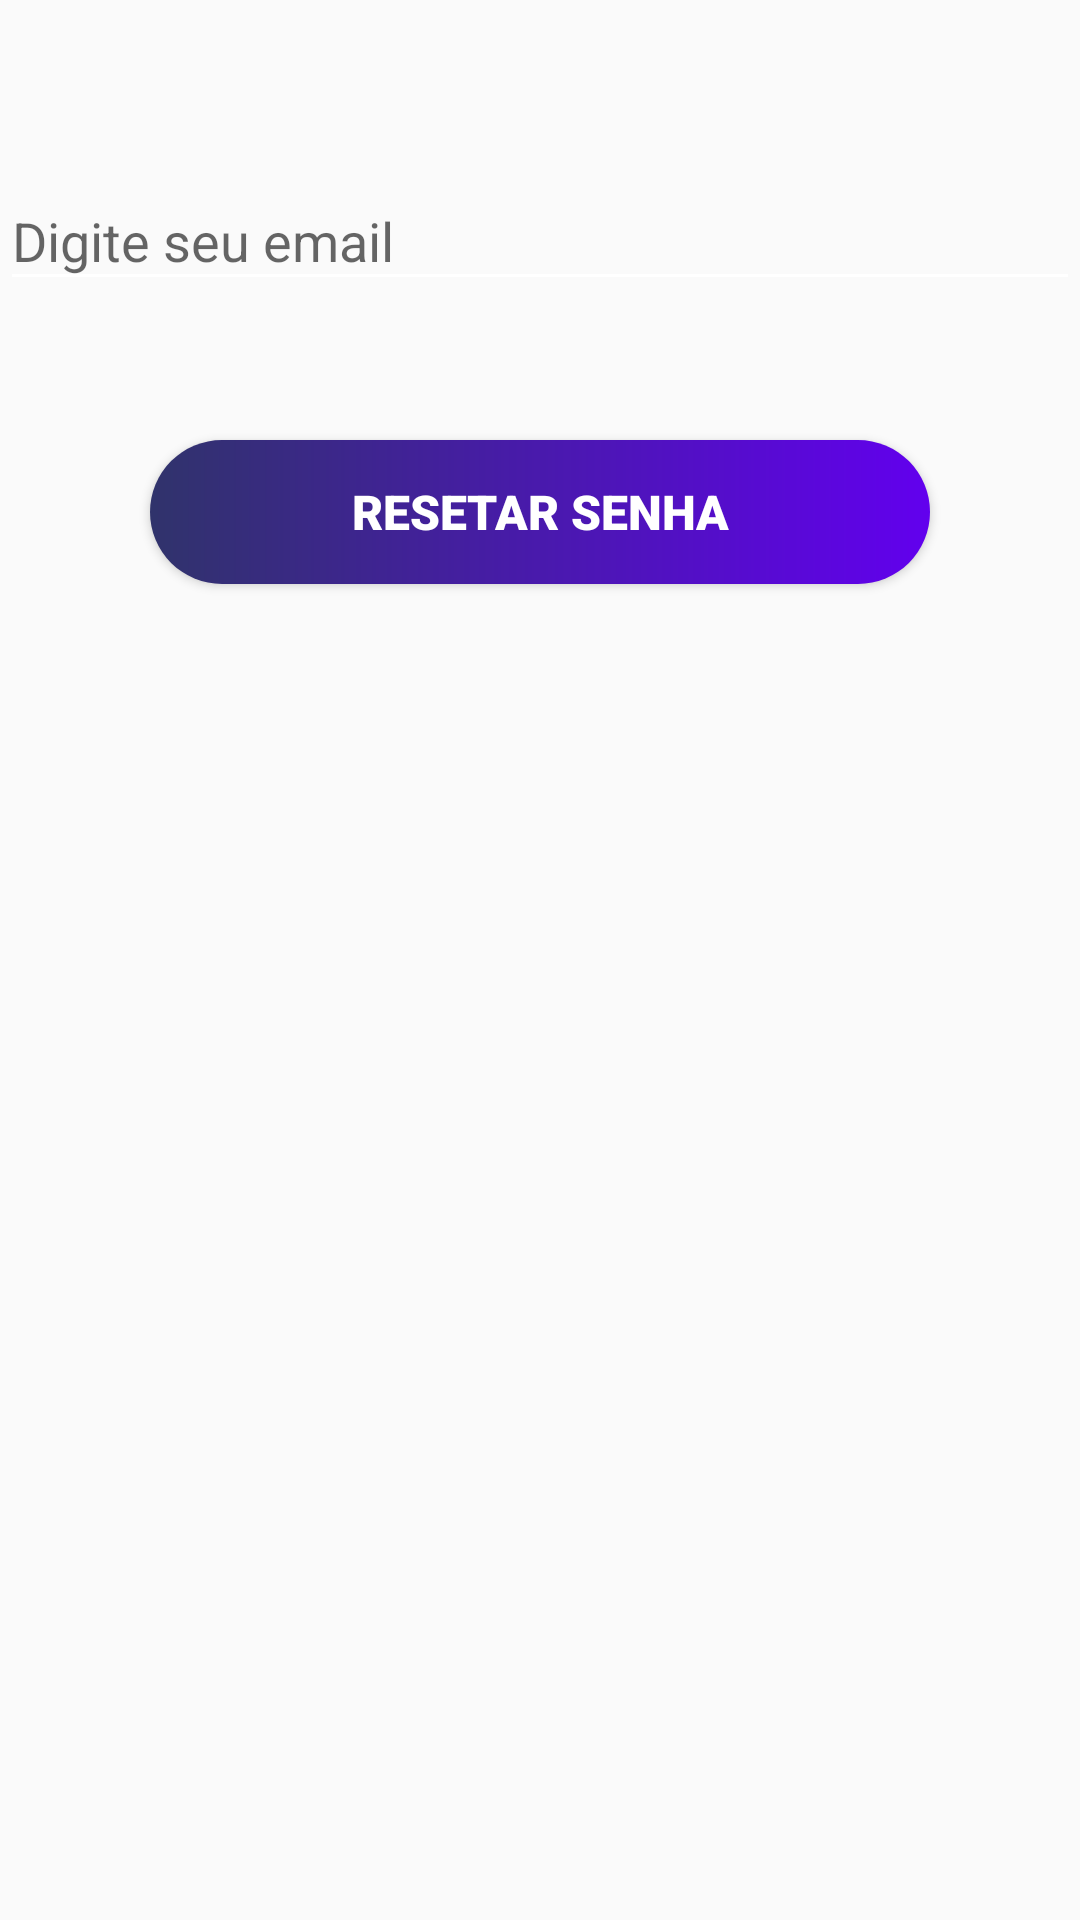

Produce the Android XML layout that renders to this screen, including the resource entries it uses.
<!-- AndroidManifest.xml: application theme Theme.FullMovieDb -->
<!-- res/layout/fragment_reset_pass.xml -->
<?xml version="1.0" encoding="utf-8"?>
<androidx.constraintlayout.widget.ConstraintLayout xmlns:android="http://schemas.android.com/apk/res/android"
    xmlns:app="http://schemas.android.com/apk/res-auto"
    android:layout_width="match_parent"
    android:layout_height="match_parent">

    <com.google.android.material.textfield.TextInputLayout
        android:id="@+id/layout_email_reset"
        android:layout_width="360dp"
        android:layout_height="wrap_content"
        android:layout_marginTop="48dp"
        app:errorEnabled="true"
        app:errorTextColor="@android:color/holo_red_dark"
        app:layout_constraintEnd_toEndOf="parent"
        app:layout_constraintStart_toStartOf="parent"
        app:layout_constraintTop_toTopOf="parent">

        <com.google.android.material.textfield.TextInputEditText
            android:id="@+id/email_reset"
            android:layout_width="match_parent"
            android:layout_height="match_parent"
            android:backgroundTint="@android:color/white"
            android:hint="Digite seu email"
            android:inputType="textEmailAddress" />

    </com.google.android.material.textfield.TextInputLayout>

    <Button
        android:id="@+id/button_reset"
        android:layout_width="260dp"
        android:layout_height="wrap_content"
        android:layout_marginTop="26dp"
        android:background="@drawable/button_search_background"
        android:fontFamily="sans-serif-black"
        android:text="Resetar senha"
        android:textColor="@android:color/white"
        android:textSize="16sp"
        app:layout_constraintEnd_toEndOf="parent"
        app:layout_constraintStart_toStartOf="parent"
        app:layout_constraintTop_toBottomOf="@+id/layout_email_reset" />

</androidx.constraintlayout.widget.ConstraintLayout>
<!-- resources referenced by this layout -->
<resources>
  <!-- drawable button_search_background (drawable) -->
  <?xml version="1.0" encoding="utf-8"?>
  <shape xmlns:android="http://schemas.android.com/apk/res/android">
  
      <gradient
          android:endColor="@color/purple_500"
          android:startColor="@color/gradient1" />
  
      <corners android:radius="40dp" />
  
  </shape>
  <style name="Theme.FullMovieDb" parent="Theme.AppCompat.Light.NoActionBar">
          
          <item name="colorPrimary">@color/purple_500</item>
          <item name="colorPrimaryVariant">@color/purple_700</item>
          <item name="colorOnPrimary">@color/white</item>
          
          <item name="colorSecondary">@color/teal_200</item>
          <item name="colorSecondaryVariant">@color/teal_700</item>
          <item name="colorOnSecondary">@color/black</item>
          
          <item name="android:statusBarColor" tools:targetApi="l">?attr/colorPrimaryVariant</item>
          
      </style>
  <color name="purple_500">#FF6200EE</color>
  <color name="gradient1">#30336b</color>
  <color name="purple_700">#FF3700B3</color>
  <color name="white">#FFFFFFFF</color>
  <color name="teal_200">#FF03DAC5</color>
  <color name="teal_700">#FF018786</color>
  <color name="black">#FF000000</color>
</resources>
